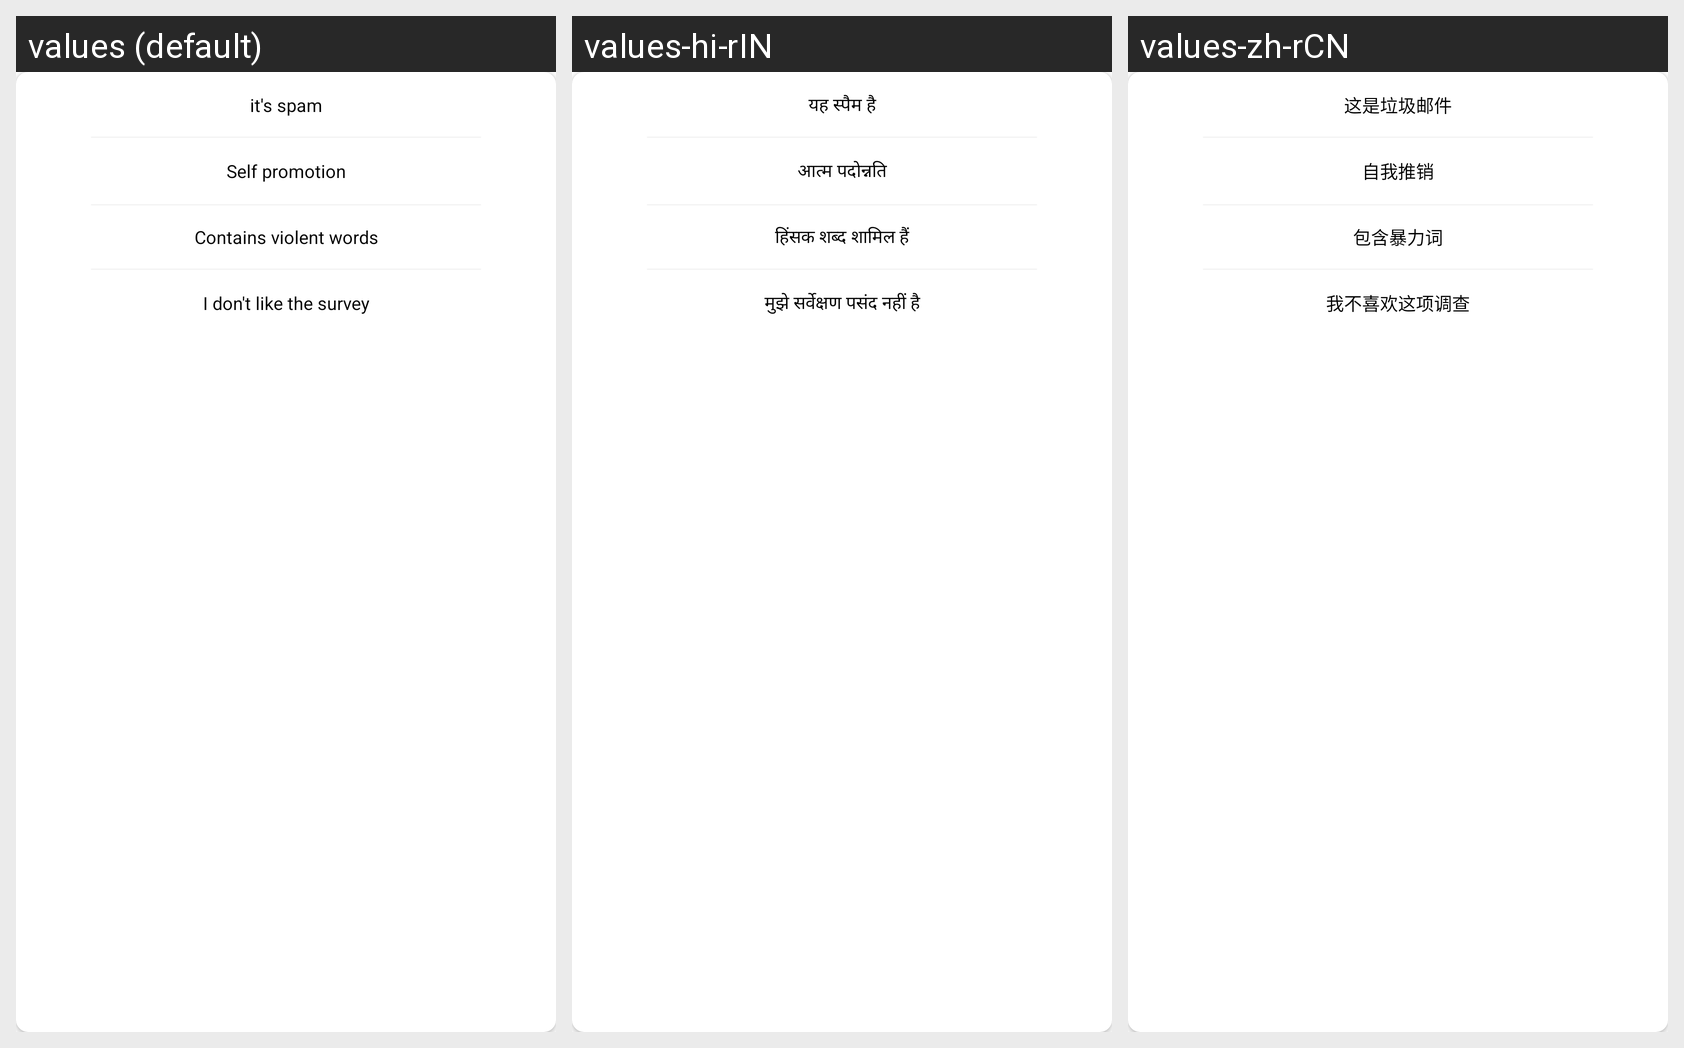

For this localized Android screen grid, give each drawn string resource with its value in every locale shown.
Android screen res/layout/survey_report_dialog.xml rendered under 3 locales, left to right: values (default), values-hi-rIN, values-zh-rCN. Device: Nexus 5 (rendered at 1080×1920; each locale shown at half size, 540×960, under a caption strip naming it); theme AppTheme.
Strings drawn on this screen, with the default value and each locale's value (text and hints the layout hard-codes, and strings that could not be matched under every locale, appear in the picture but are not listed):

its_spam
  values: it's spam
  values-hi-rIN: यह स्पैम है
  values-zh-rCN: 这是垃圾邮件

self_promotion
  values: Self promotion
  values-hi-rIN: आत्म पदोन्नति
  values-zh-rCN: 自我推销

contain_violent_words
  values: Contains violent words
  values-hi-rIN: हिंसक शब्द शामिल हैं
  values-zh-rCN: 包含暴力词

i_dont_like_survey
  values: I don't like the survey
  values-hi-rIN: मुझे सर्वेक्षण पसंद नहीं है
  values-zh-rCN: 我不喜欢这项调查
